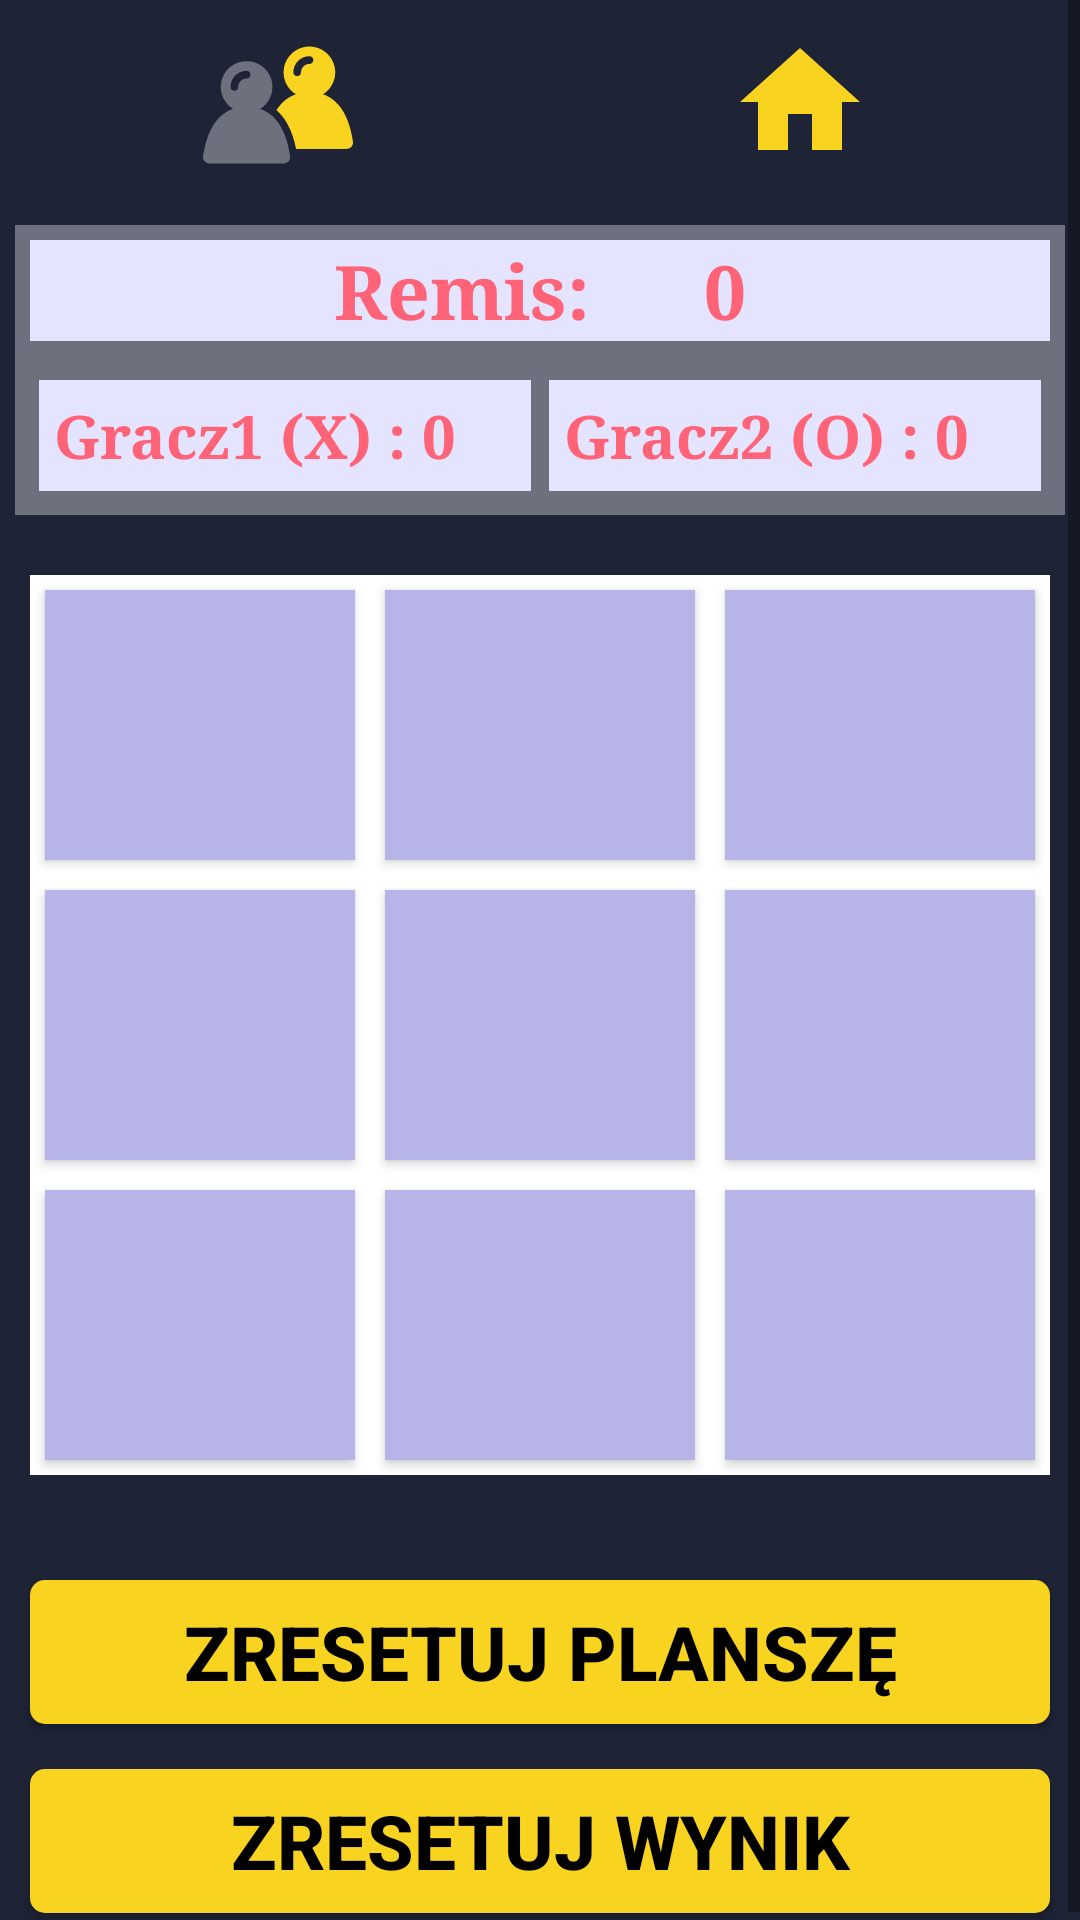

Android layout source for this screen:
<!-- AndroidManifest.xml: application theme Theme.TicTacToe -->
<!-- res/layout/activity_game_with_friend.xml -->
<?xml version="1.0" encoding="utf-8"?>
<ScrollView
    xmlns:android="http://schemas.android.com/apk/res/android"
    xmlns:app="http://schemas.android.com/apk/res-auto"
    xmlns:tools="http://schemas.android.com/tools"
    android:layout_width="match_parent"
    android:layout_height="match_parent"
    android:background="@color/colorBackground"
    tools:context=".GameWithFriendActivity">

    <RelativeLayout
        android:layout_width="match_parent"
        android:layout_height="match_parent"
        android:background="@color/colorBackground">

        <LinearLayout
            android:id="@+id/scoreLayout"
            android:layout_width="match_parent"
            android:layout_height="wrap_content"
            android:layout_alignParentTop="true"
            android:layout_marginStart="5dp"
            android:layout_marginTop="5dp"
            android:layout_marginEnd="5dp"
            android:layout_marginBottom="5dp"
            android:background="@color/colorText"
            android:orientation="vertical">

            <LinearLayout
                android:layout_width="match_parent"
                android:layout_height="match_parent"
                android:background="@color/colorBackground"
                android:paddingBottom="15dp">

                <ImageView
                    android:id="@+id/imgPlayers"
                    android:layout_width="50dp"
                    android:layout_height="50dp"
                    android:layout_marginTop="5dp"
                    android:layout_weight="1"
                    app:srcCompat="@drawable/image_players" />

                <ImageView
                    android:id="@+id/imgHome"
                    android:layout_width="50dp"
                    android:layout_height="50dp"
                    android:layout_marginTop="5dp"
                    android:layout_weight="1"
                    app:srcCompat="@drawable/image_home" />
            </LinearLayout>

            <TextView
                android:id="@+id/dTv"
                android:layout_width="match_parent"
                android:layout_height="wrap_content"
                android:layout_margin="5dp"
                android:background="@color/colorScore"
                android:fontFamily="serif"
                android:gravity="center"
                android:text="Remis:      0"
                android:textColor="@color/pink"
                android:textSize="25sp"
                android:textStyle="bold" />

            <LinearLayout
                android:layout_width="match_parent"
                android:layout_height="match_parent"
                android:layout_margin="5dp"
                android:layout_marginBottom="5dp"
                android:background="@color/colorText"
                android:orientation="horizontal">

                <TextView
                    android:id="@+id/p1TV"
                    android:layout_width="match_parent"
                    android:layout_height="wrap_content"
                    android:layout_margin="3dp"
                    android:layout_weight="1"
                    android:background="@color/colorScore"
                    android:fontFamily="serif"
                    android:padding="5dp"
                    android:text="Gracz1 (X) : 0"
                    android:textColor="@color/pink"
                    android:textSize="20sp"
                    android:textStyle="bold" />

                <TextView
                    android:id="@+id/p2TV"
                    android:layout_width="match_parent"
                    android:layout_height="wrap_content"
                    android:layout_margin="3dp"
                    android:layout_weight="1"
                    android:background="@color/colorScore"
                    android:fontFamily="serif"
                    android:padding="5dp"
                    android:text="Gracz2 (O) : 0"
                    android:textColor="@color/pink"
                    android:textSize="20sp"
                    android:textStyle="bold" />
            </LinearLayout>

        </LinearLayout>

        <LinearLayout
            android:id="@+id/boartLayout"
            android:layout_width="match_parent"
            android:layout_height="wrap_content"
            android:layout_below="@+id/scoreLayout"
            android:layout_marginStart="10dp"
            android:layout_marginTop="15dp"
            android:layout_marginEnd="10dp"
            android:layout_marginBottom="15dp"
            android:orientation="vertical">

            <LinearLayout
                android:layout_width="match_parent"
                android:layout_height="100dp"
                android:layout_weight="1"
                android:background="@color/white"
                android:orientation="horizontal">

                <Button
                    android:id="@+id/btn_00"
                    android:layout_width="0dp"
                    android:layout_height="match_parent"
                    android:layout_margin="5dp"
                    android:layout_weight="1"
                    android:background="@color/colorBox"
                    android:textSize="50sp"
                    android:textStyle="bold"
                    android:backgroundTint="@null"
                    app:backgroundTint="@null"/>
                <Button
                    android:id="@+id/btn_01"
                    android:layout_width="0dp"
                    android:layout_height="match_parent"
                    android:layout_margin="5dp"
                    android:layout_weight="1"
                    android:background="@color/colorBox"
                    android:textSize="50sp"
                    android:textStyle="bold"
                    android:backgroundTint="@null"
                    app:backgroundTint="@null"/>
                <Button
                    android:id="@+id/btn_02"
                    android:layout_width="0dp"
                    android:layout_height="match_parent"
                    android:layout_margin="5dp"
                    android:layout_weight="1"
                    android:background="@color/colorBox"
                    android:textSize="50sp"
                    android:textStyle="bold"
                    android:backgroundTint="@null"
                    app:backgroundTint="@null"/>
            </LinearLayout>

            <LinearLayout
                android:layout_width="match_parent"
                android:layout_height="100dp"
                android:layout_weight="1"
                android:background="@color/white"
                android:orientation="horizontal">

                <Button
                    android:id="@+id/btn_10"
                    android:layout_width="0dp"
                    android:layout_height="match_parent"
                    android:layout_margin="5dp"
                    android:layout_weight="1"
                    android:background="@color/colorBox"
                    android:textSize="50sp"
                    android:textStyle="bold"
                    android:backgroundTint="@null"
                    app:backgroundTint="@null"/>
                <Button
                    android:id="@+id/btn_11"
                    android:layout_width="0dp"
                    android:layout_height="match_parent"
                    android:layout_margin="5dp"
                    android:layout_weight="1"
                    android:background="@color/colorBox"
                    android:textSize="50sp"
                    android:textStyle="bold"
                    android:backgroundTint="@null"
                    app:backgroundTint="@null"/>
                <Button
                    android:id="@+id/btn_12"
                    android:layout_width="0dp"
                    android:layout_height="match_parent"
                    android:layout_margin="5dp"
                    android:layout_weight="1"
                    android:background="@color/colorBox"
                    android:textSize="50sp"
                    android:textStyle="bold"
                    android:backgroundTint="@null"
                    app:backgroundTint="@null"/>
            </LinearLayout>

            <LinearLayout
                android:layout_width="match_parent"
                android:layout_height="100dp"
                android:layout_weight="1"
                android:background="@color/white"
                android:orientation="horizontal">

                <Button
                    android:id="@+id/btn_20"
                    android:layout_width="0dp"
                    android:layout_height="match_parent"
                    android:layout_margin="5dp"
                    android:layout_weight="1"
                    android:background="@color/colorBox"
                    android:textSize="50sp"
                    android:textStyle="bold"
                    android:backgroundTint="@null"
                    app:backgroundTint="@null"/>
                <Button
                    android:id="@+id/btn_21"
                    android:layout_width="0dp"
                    android:layout_height="match_parent"
                    android:layout_margin="5dp"
                    android:layout_weight="1"
                    android:background="@color/colorBox"
                    android:textSize="50sp"
                    android:textStyle="bold"
                    android:backgroundTint="@null"
                    app:backgroundTint="@null"/>
                <Button
                    android:id="@+id/btn_22"
                    android:layout_width="0dp"
                    android:layout_height="match_parent"
                    android:layout_margin="5dp"
                    android:layout_weight="1"
                    android:background="@color/colorBox"
                    android:textSize="50sp"
                    android:textStyle="bold"
                    android:backgroundTint="@null"
                    app:backgroundTint="@null"/>
            </LinearLayout>
        </LinearLayout>

        <Button
            android:id="@+id/resetBtn"
            android:layout_width="match_parent"
            android:layout_height="wrap_content"
            android:layout_below="@+id/boartLayout"
            android:layout_marginStart="10dp"
            android:layout_marginTop="20dp"
            android:layout_marginEnd="10dp"
            android:layout_marginBottom="5dp"
            android:background="@drawable/button_background"
            android:paddingTop="5dp"
            android:paddingBottom="5dp"
            android:text="Zresetuj planszę"
            android:textColor="@color/black"
            android:textSize="25sp"
            android:textStyle="bold"
            android:backgroundTint="@null"
            app:backgroundTint="@null"/>
        <Button
            android:id="@+id/btnResetScore"
            android:layout_width="match_parent"
            android:layout_height="wrap_content"
            android:layout_below="@+id/resetBtn"
            android:layout_marginStart="10dp"
            android:layout_marginTop="10dp"
            android:layout_marginEnd="10dp"
            android:layout_marginBottom="5dp"
            android:background="@drawable/button_background"
            android:paddingTop="5dp"
            android:paddingBottom="5dp"
            android:text="Zresetuj wynik"
            android:textColor="@color/black"
            android:textSize="25sp"
            android:textStyle="bold"
            android:backgroundTint="@null"
            app:backgroundTint="@null"/>
    </RelativeLayout>
</ScrollView>
<!-- resources referenced by this layout -->
<resources>
  <color name="black">#FF000000</color>
  <color name="colorBackground">#1E2336</color>
  <color name="colorBox">#B7B4E7</color>
  <color name="colorScore">#E4E4FF</color>
  <color name="colorText">#6D717D</color>
  <color name="pink">#FF6378</color>
  <color name="white">#FFFFFFFF</color>
  <!-- drawable button_background (drawable) -->
  <?xml version="1.0" encoding="utf-8"?>
  <ripple xmlns:android="http://schemas.android.com/apk/res/android"
      android:color="@color/colorPrimary">
      <item>
          <shape android:shape="rectangle">
              <solid android:color="@color/colorButton" />
              <corners android:radius="5dp" />
          </shape>
      </item>
  </ripple>
  <!-- drawable image_home (drawable) -->
  <vector xmlns:android="http://schemas.android.com/apk/res/android"
      android:height="25dp"
      android:tint="@color/colorButton"
      android:viewportHeight="25"
      android:viewportWidth="25"
      android:width="25dp">
      <path android:fillColor="@android:color/white"
          android:pathData="M10,20v-6h4v6h5v-8h3L12,3 2,12h3v8z"/>
  </vector>
  <!-- drawable image_players (drawable) -->
  <vector xmlns:android="http://schemas.android.com/apk/res/android"
      android:height="487.352dp"
      android:width="487.352dp"
      android:viewportHeight="487.352"
      android:viewportWidth="487.352">
      <path
          android:fillColor="@color/colorButton"
          android:pathData="M487.116,362.726c-9.9,-66.9 -35.8,-132.8 -97.1,-153.9c23.8,-14.8 39.6,-41.2 39.6,-71.2c0,-46.3 -37.6,-83.9 -83.9,-83.9s-83.9,37.6 -83.9,83.9c0,30.1 15.8,56.4 39.6,71.2c-27.4,9.5 -47.8,28 -62.8,51.5c13.6,11.8 25.4,26.6 35.3,44.3c12.6,22.5 22.2,50 28.5,81.7h164.1C479.216,386.326 489.016,375.226 487.116,362.726zM345.816,110.226c-15.1,0 -27.3,12.3 -27.3,27.3c0,6.9 -5.6,12.5 -12.5,12.5s-12.5,-5.6 -12.5,-12.5c0,-28.9 23.5,-52.4 52.4,-52.4c6.9,0 12.5,5.6 12.5,12.5C358.316,104.626 352.716,110.226 345.816,110.226z"/>
      <path
          android:fillColor="@color/colorText"
          android:pathData="M185.916,256.226c23.8,-14.8 39.6,-41.2 39.6,-71.2c0,-46.3 -37.6,-83.9 -83.9,-83.9s-83.9,37.5 -83.9,83.8c0,30.1 15.8,56.4 39.6,71.2c-61.2,21.2 -87.1,87.1 -97.1,153.9c-1.8,12.5 7.9,23.6 20.5,23.6h241.7c12.6,0 22.4,-11.2 20.5,-23.6C273.116,343.226 247.116,277.326 185.916,256.226zM141.616,157.626c-15.1,0 -27.3,12.3 -27.3,27.3c0,6.9 -5.6,12.5 -12.5,12.5s-12.5,-5.6 -12.5,-12.5c0,-28.9 23.5,-52.4 52.4,-52.4c6.9,0 12.5,5.6 12.5,12.5C154.116,152.026 148.516,157.626 141.616,157.626z"/>
  </vector>
  <style name="Theme.TicTacToe" parent="Theme.MaterialComponents.DayNight.NoActionBar">
          
          <item name="colorPrimary">@color/colorPrimary</item>
          <item name="colorPrimaryVariant">@color/colorBackground</item>
          <item name="colorOnPrimary">@color/white</item>
          
          <item name="colorOnSecondary">@color/black</item>
          
          <item name="android:statusBarColor" tools:targetApi="l">?attr/colorPrimaryVariant</item>
          
      </style>
  <color name="colorPrimary">#FF6200EE</color>
  <color name="colorButton">#F8D320</color>
</resources>
